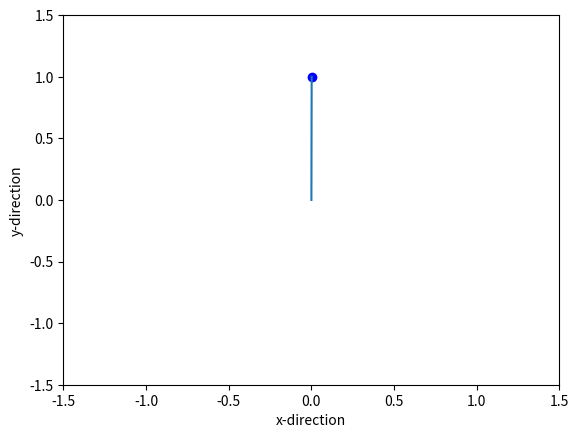
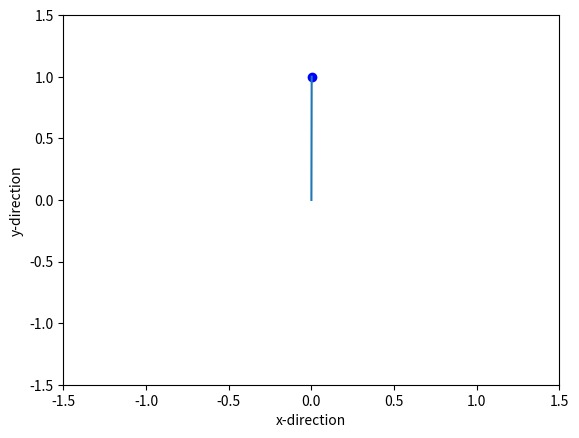
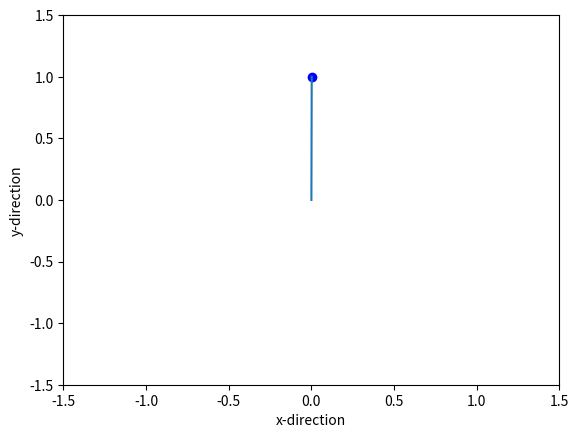
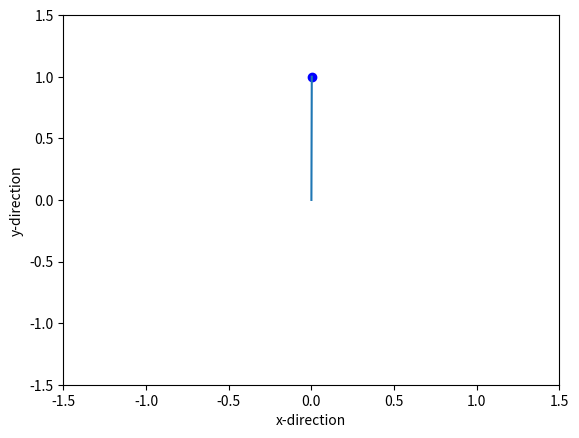
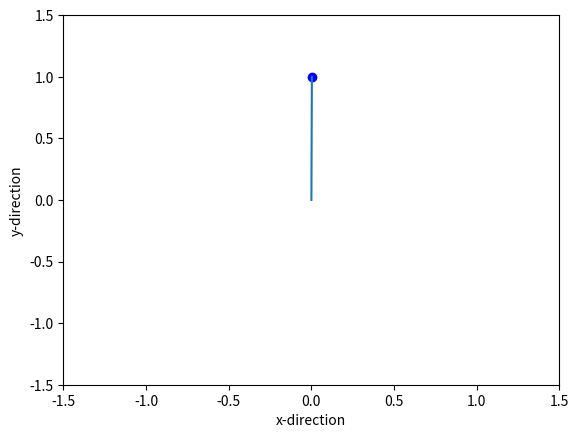
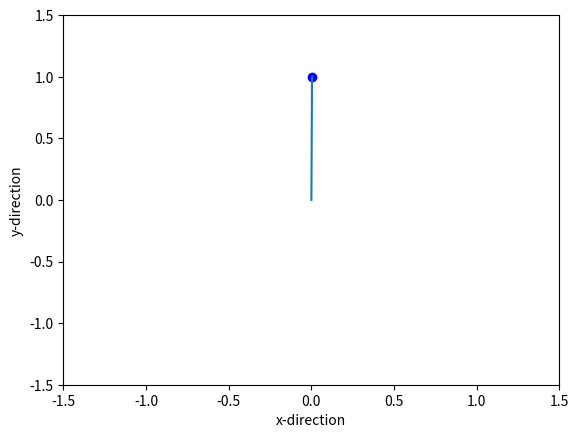
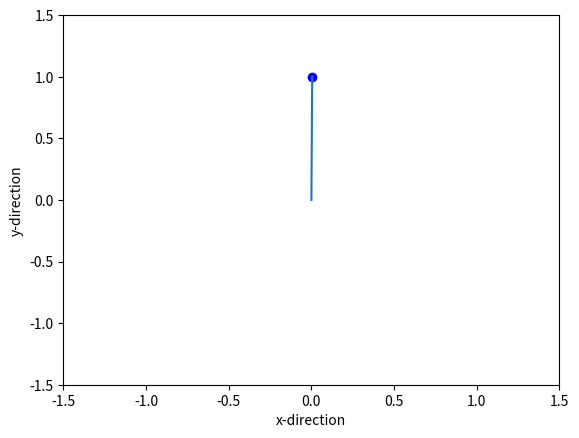
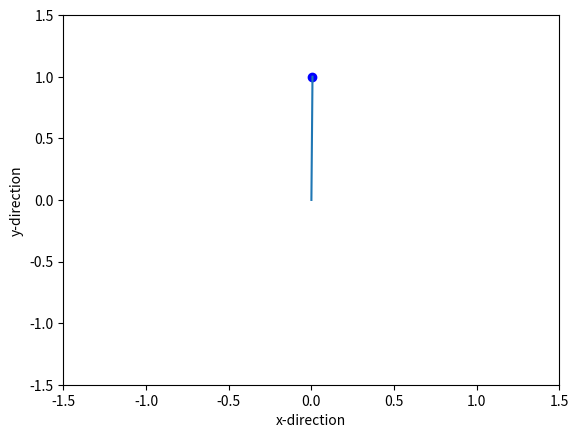
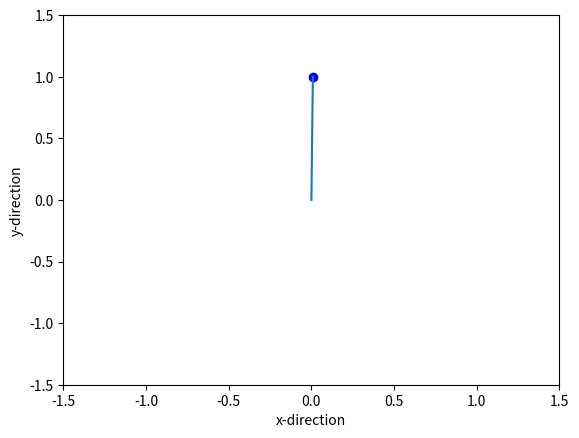
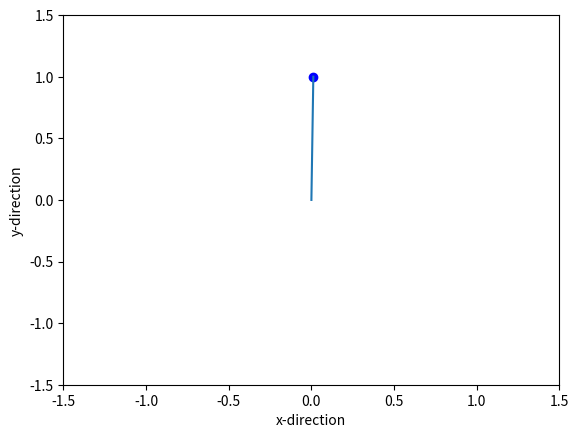
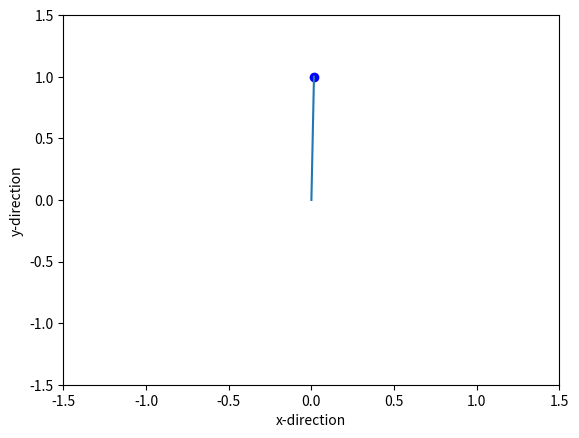
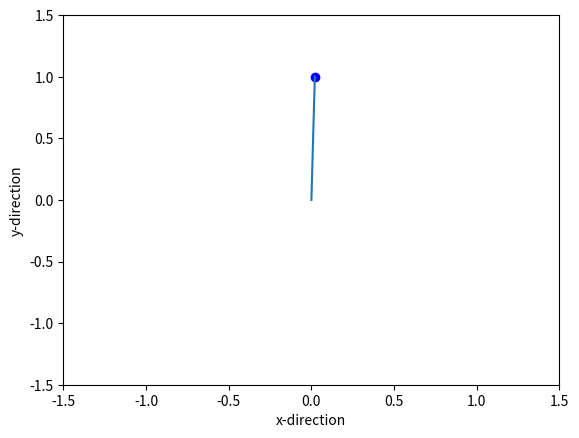
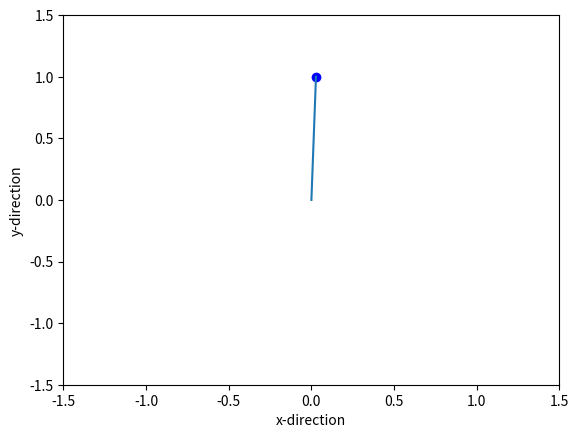
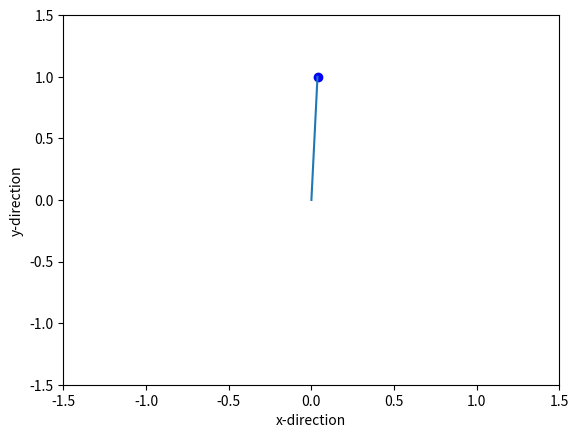
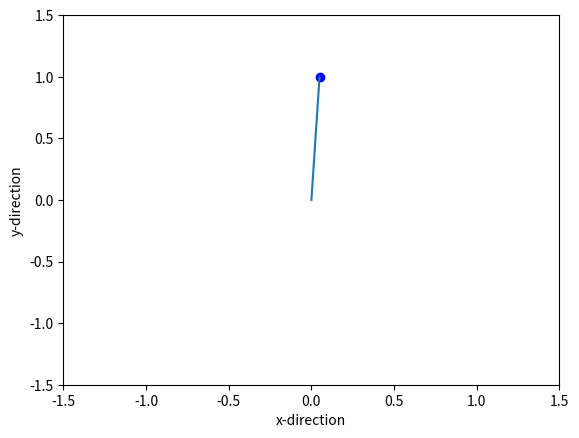
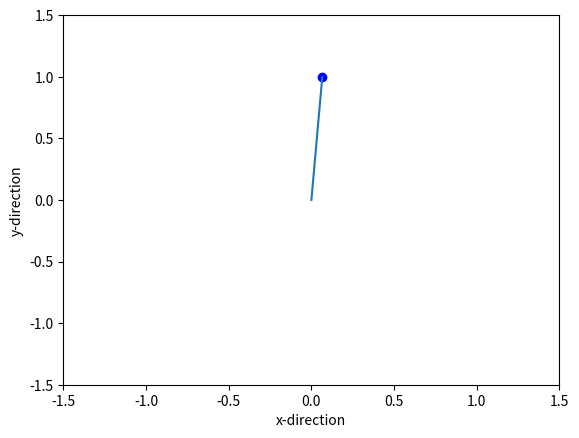

Source code (Python) for these figures, in order:
import math
import numpy as np
from scipy.integrate import solve_ivp
import matplotlib.pyplot as plt 
import os

st = 0    # Start time(s)
et = 20.4 # End time(s)
ts = 0.1  # Time step(s)
g = 9.81  # gravity(m/s^2)
L = 1     # Length of pendulum(m)
b = 0.5   # Damping factor(kg/s) 
m = 1     # Mass(kg)

def sim_pen_eq(t, theta):
	dtheta2_dt = (-b/m)*theta[1] + (-g/L)*np.sin(theta[0])
	dtheta1_dt = theta[1]
	return [dtheta1_dt, dtheta2_dt]

## main
theta1_ini = 3.14
theta2_ini = 0
theta_ini = [theta1_ini, theta2_ini]
t_span = [st, et+ts]
t = np.arange(st, et+ts, ts)
sim_points = len(t)
l = np.arange(0, sim_points, 1)

theta12 = solve_ivp(sim_pen_eq, t_span, theta_ini, t_eval = t)
print(theta12)
theta1 = theta12.y[0,:]
theta2 = theta12.y[1,:]
# plt.plot(t,theta1,label='Angular Displacement (rad)')
# plt.plot(t,theta2,label='Angular Velocity (rad/s)')
# plt.xlabel('Time(s)')
# plt.ylabel('Angular Disp.(rad) and Angular Vel.(rad/s)')
# plt.legend()
# plt.show()

## simulation
x =  L*np.sin(theta1)
y = -L*np.cos(theta1)

fig = plt.figure()
for point in l:
	plt.plot(x[point], y[point], 'bo')
	plt.plot([0,x[point]],[0,y[point]])
	plt.xlim(-L-0.5,L+0.5)
	plt.ylim(-L-0.5,L+0.5)
	plt.xlabel('x-direction')
	plt.ylabel('y-direction')
	plt.pause(0.01)	
	fig.clear()
plt.draw()
